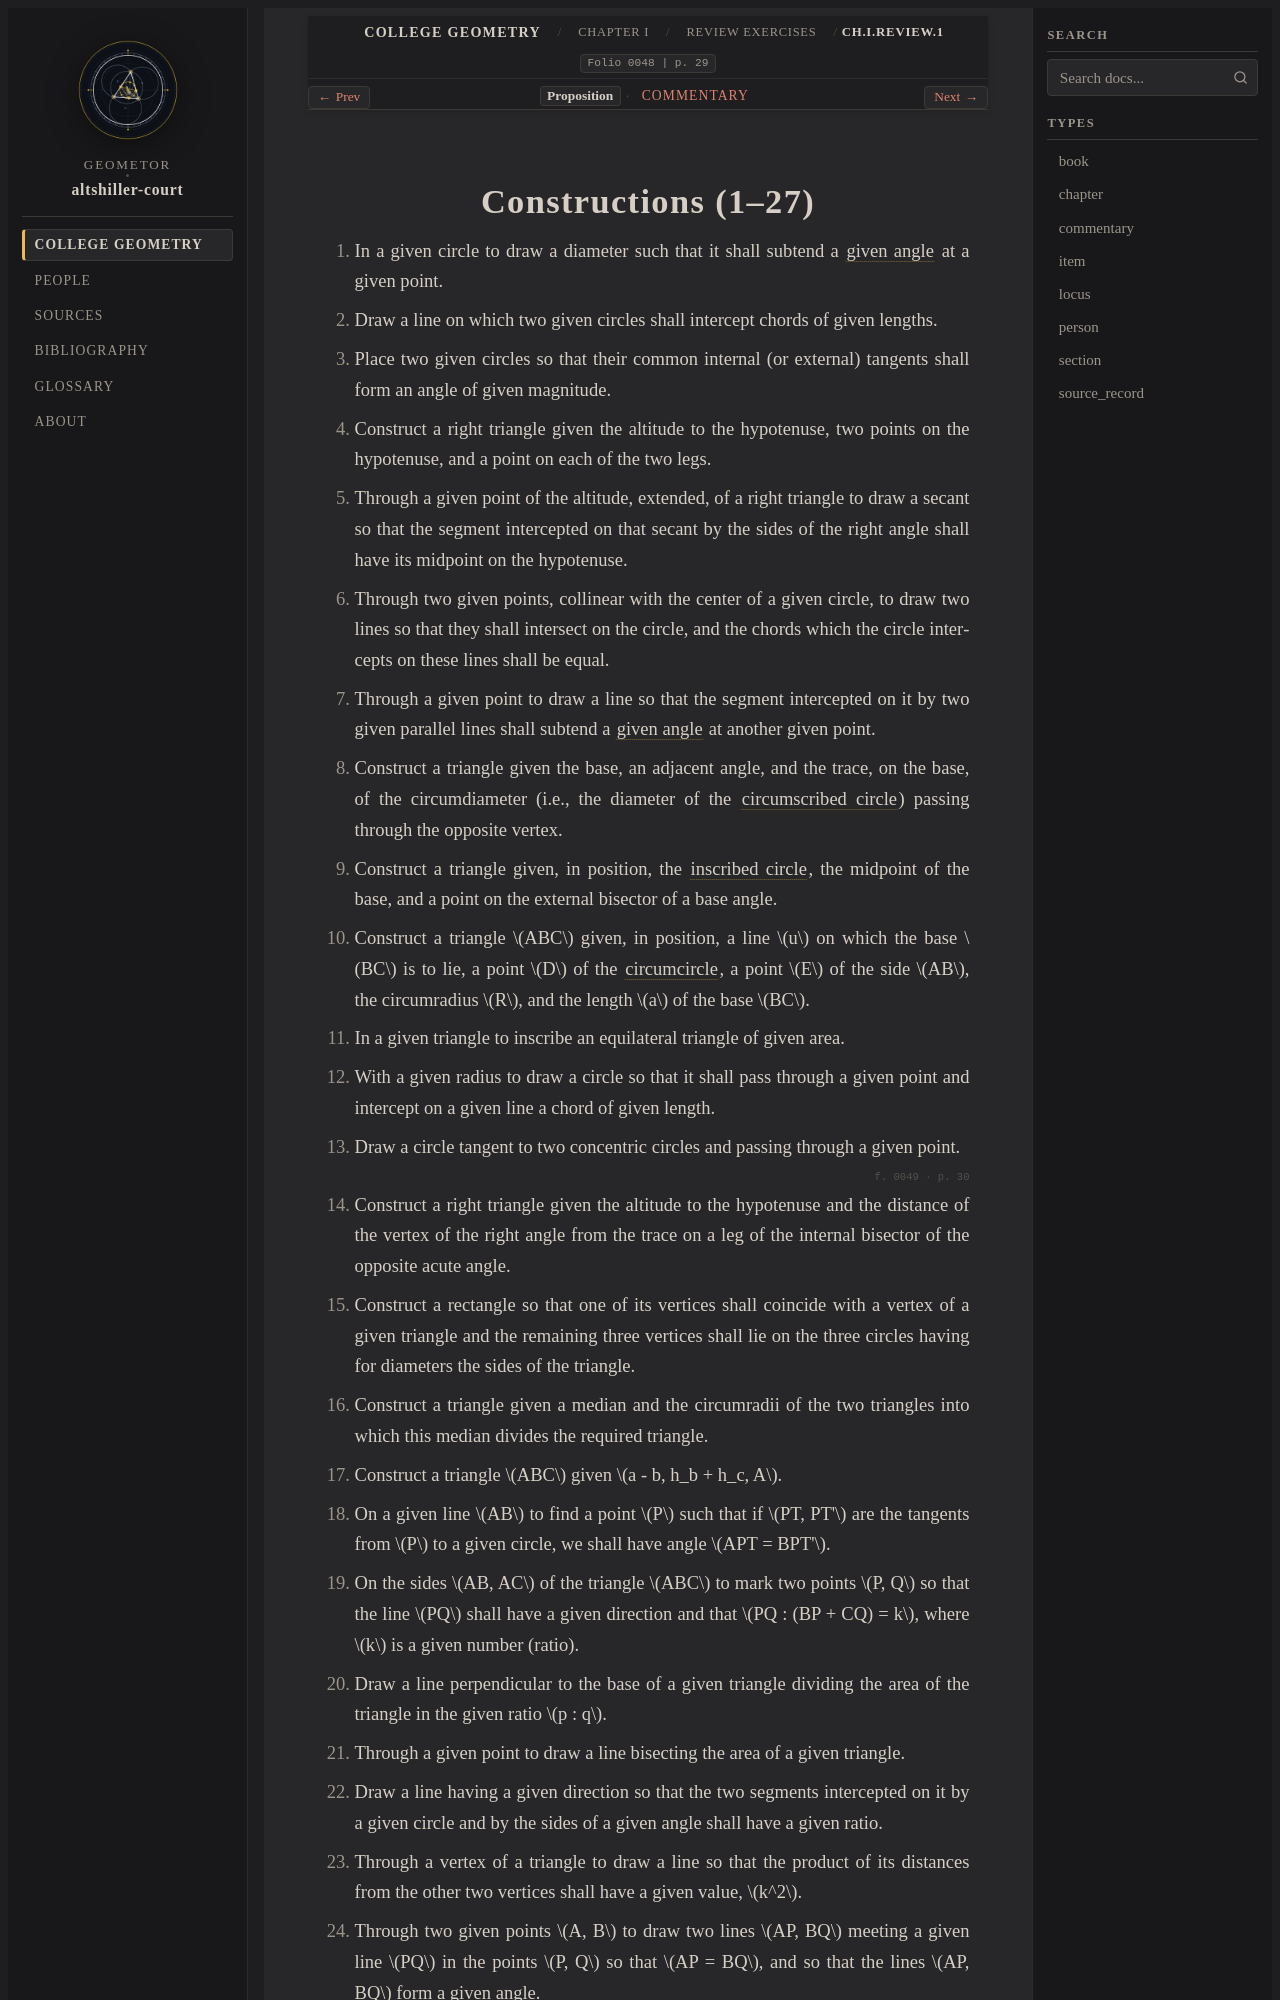

repository: geometor/altshiller-court · page: college_geometry/ch01-geometric-constructions/review-exercises/01-constructions/index.html · generator: sphinx

:layout: book
:type: item
:order: 1
:canonical_id: Ch.I.Review.1
:title: Constructions (1–27)
:folio: 0048
:page: 29
:folios: 0048, 0049
:pages: 29, 30

.. _ch01-review-constructions:

Constructions (1–27)
====================

.. folio:: 0048
   :page: 29

1. In a given circle to draw a diameter such that it shall subtend a :term:`given angle <subtended-angle-locus>` at a given point.
2. Draw a line on which two given circles shall intercept chords of given lengths.
3. Place two given circles so that their common internal (or external) tangents shall form an angle of given magnitude.
4. Construct a right triangle given the altitude to the hypotenuse, two points on the hypotenuse, and a point on each of the two legs.
5. Through a given point of the altitude, extended, of a right triangle to draw a secant so that the segment intercepted on that secant by the sides of the right angle shall have its midpoint on the hypotenuse.
6. Through two given points, collinear with the center of a given circle, to draw two lines so that they shall intersect on the circle, and the chords which the circle intercepts on these lines shall be equal.
7. Through a given point to draw a line so that the segment intercepted on it by two given parallel lines shall subtend a :term:`given angle <subtended-angle-locus>` at another given point.
8. Construct a triangle given the base, an adjacent angle, and the trace, on the base, of the circumdiameter (i.e., the diameter of the :term:`circumscribed circle <circumcircle>`) passing through the opposite vertex.
9. Construct a triangle given, in position, the :term:`inscribed circle <incircle>`, the midpoint of the base, and a point on the external bisector of a base angle.
10. Construct a triangle :math:`ABC` given, in position, a line :math:`u` on which the base :math:`BC` is to lie, a point :math:`D` of the :term:`circumcircle`, a point :math:`E` of the side :math:`AB`, the circumradius :math:`R`, and the length :math:`a` of the base :math:`BC`.
11. In a given triangle to inscribe an equilateral triangle of given area.
12. With a given radius to draw a circle so that it shall pass through a given point and intercept on a given line a chord of given length.
13. Draw a circle tangent to two concentric circles and passing through a given point.

.. folio:: 0049
   :page: 30
